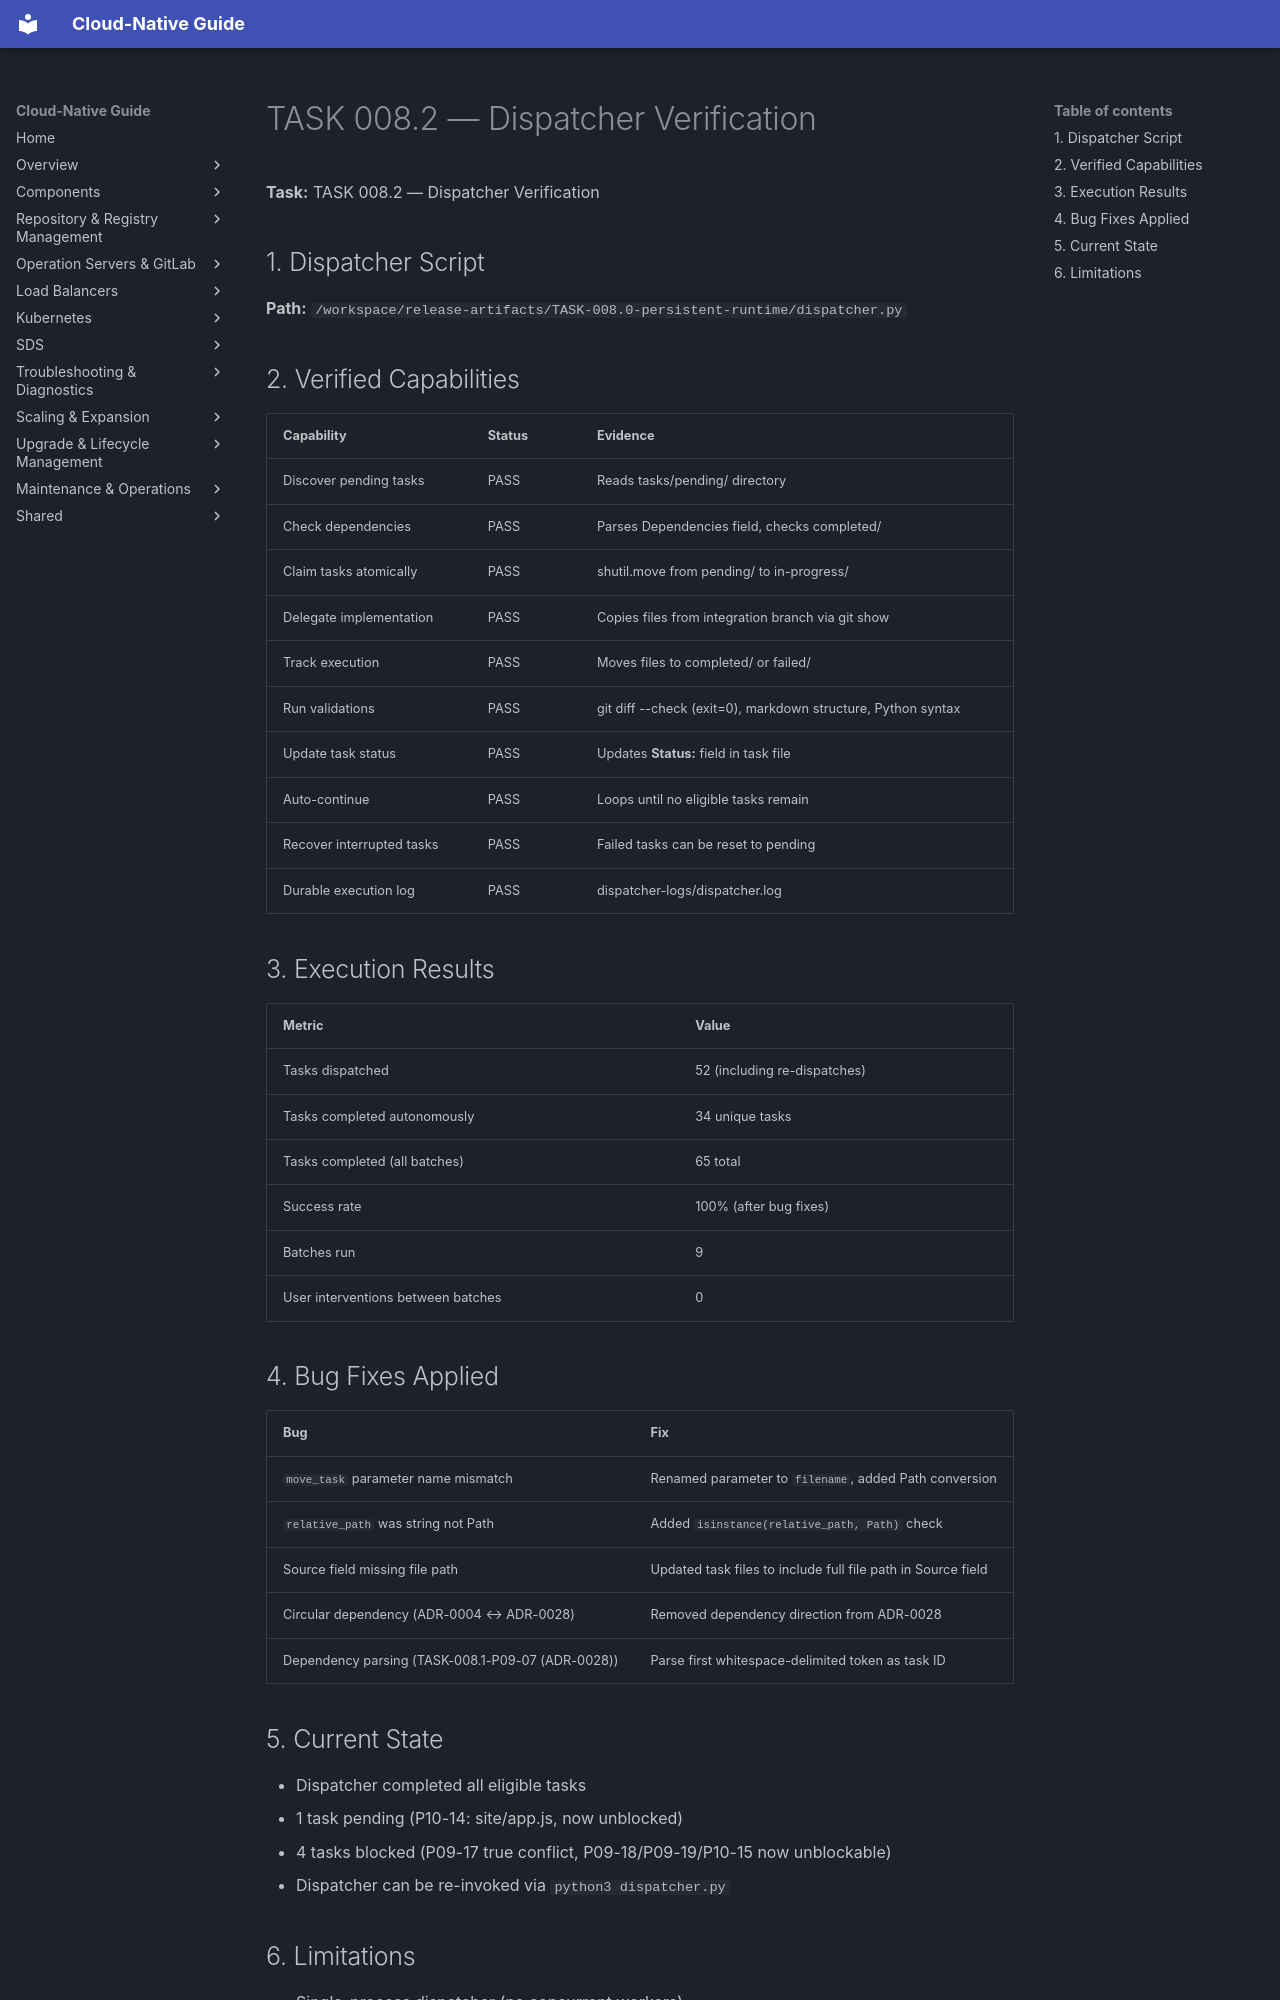

repository: DavoudTeimouri/cloud-native-guide · page: release-artifacts/task-reports/dispatcher-verification/index.html · generator: mkdocs

# TASK 008.2 — Dispatcher Verification

**Task:** TASK 008.2 — Dispatcher Verification

## 1. Dispatcher Script

**Path:** `/workspace/release-artifacts/TASK-008.0-persistent-runtime/dispatcher.py`

## 2. Verified Capabilities

| Capability | Status | Evidence |
|------------|--------|----------|
| Discover pending tasks | PASS | Reads tasks/pending/ directory |
| Check dependencies | PASS | Parses Dependencies field, checks completed/ |
| Claim tasks atomically | PASS | shutil.move from pending/ to in-progress/ |
| Delegate implementation | PASS | Copies files from integration branch via git show |
| Track execution | PASS | Moves files to completed/ or failed/ |
| Run validations | PASS | git diff --check (exit=0), markdown structure, Python syntax |
| Update task status | PASS | Updates **Status:** field in task file |
| Auto-continue | PASS | Loops until no eligible tasks remain |
| Recover interrupted tasks | PASS | Failed tasks can be reset to pending |
| Durable execution log | PASS | dispatcher-logs/dispatcher.log |

## 3. Execution Results

| Metric | Value |
|--------|-------|
| Tasks dispatched | 52 (including re-dispatches) |
| Tasks completed autonomously | 34 unique tasks |
| Tasks completed (all batches) | 65 total |
| Success rate | 100% (after bug fixes) |
| Batches run | 9 |
| User interventions between batches | 0 |

## 4. Bug Fixes Applied

| Bug | Fix |
|-----|-----|
| `move_task` parameter name mismatch | Renamed parameter to `filename`, added Path conversion |
| `relative_path` was string not Path | Added `isinstance(relative_path, Path)` check |
| Source field missing file path | Updated task files to include full file path in Source field |
| Circular dependency (ADR-0004 ↔ ADR-0028) | Removed dependency direction from ADR-0028 |
| Dependency parsing (TASK-008.1-P09-07 (ADR-0028)) | Parse first whitespace-delimited token as task ID |

## 5. Current State

- Dispatcher completed all eligible tasks
- 1 task pending (P10-14: site/app.js, now unblocked)
- 4 tasks blocked (P09-17 true conflict, P09-18/P09-19/P10-15 now unblockable)
- Dispatcher can be re-invoked via `python3 dispatcher.py`
